Run: headless pygame with SDL's dummy video driver; simulated clock (each Clock.tick advances the game by its frame time, no real sleeping); random seed 0; keys injected as events and as key.get_pressed() state; mouse plan: one left click at the window centre at the start of phase 2, then a move to the lower-right quarter at the start of phase 3.
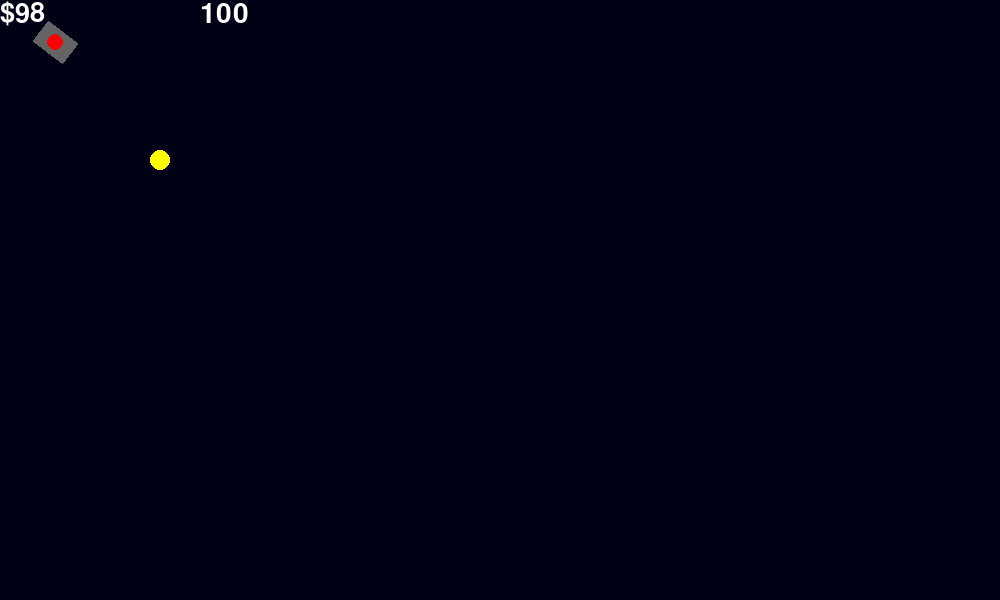
Frame 1 of 4 · flips 1–60 · no input
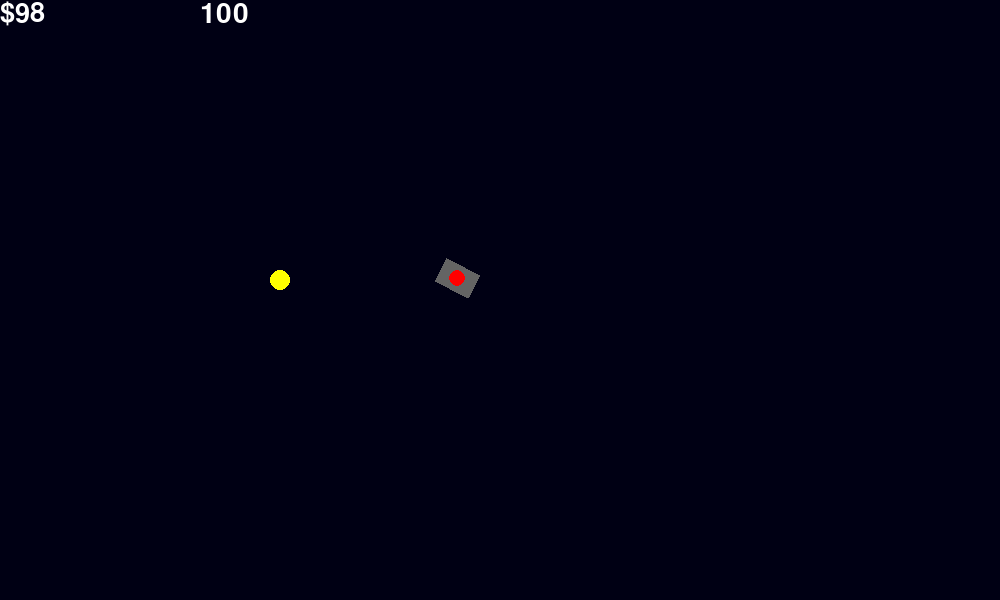
Frame 2 of 4 · flips 61–180 · clicked the window centre · tapped SPACE, RETURN · held RIGHT (→), D
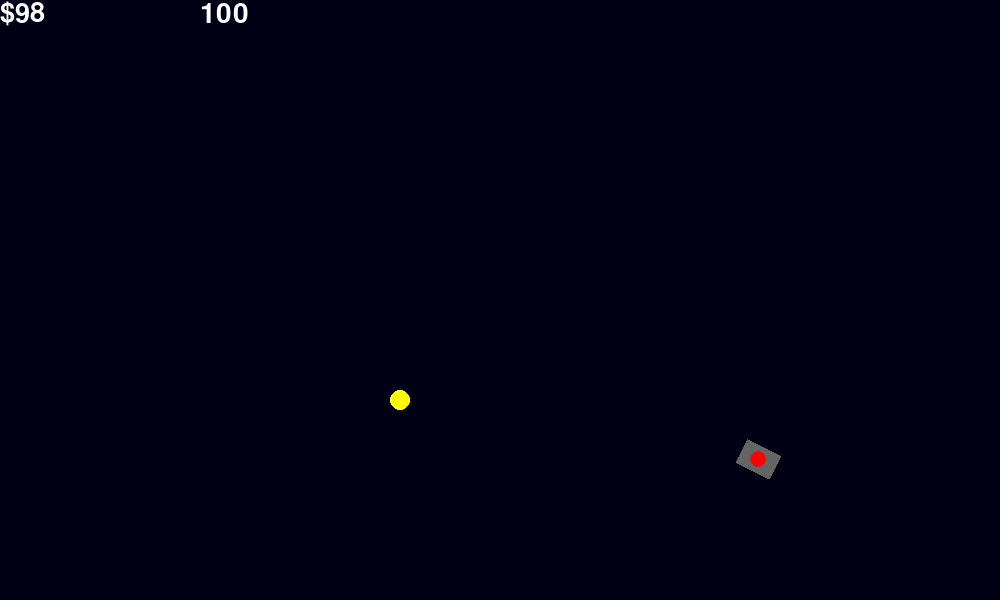
Frame 3 of 4 · flips 181–300 · moved the mouse to the lower-right quarter · held DOWN (↓), S
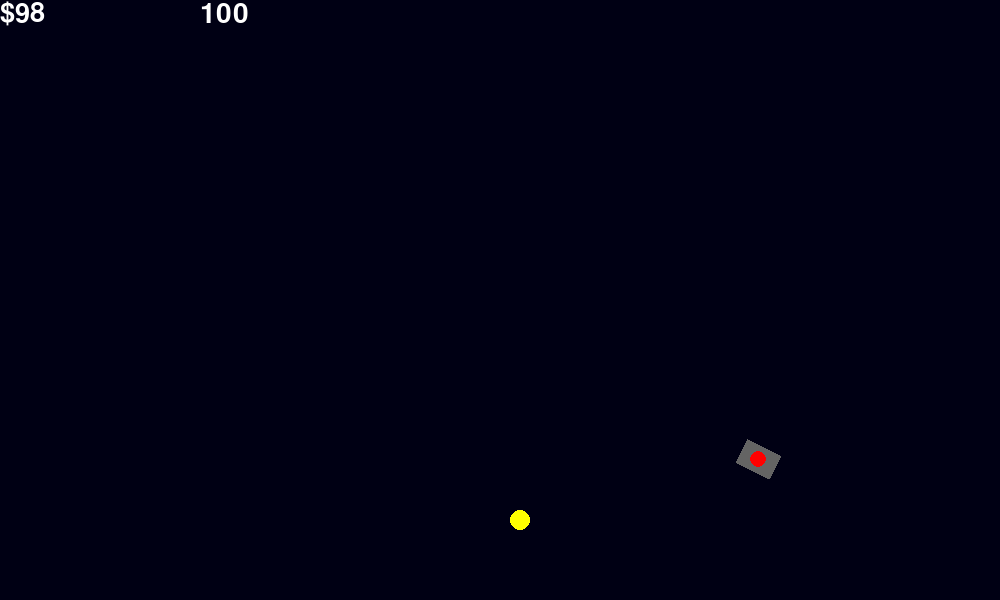
Frame 4 of 4 · flips 301–420 · held LEFT (←), A, UP (↑), W

The pygame program that drew these frames:

import pygame

from pygame.locals import *

class Tankbody(pygame.sprite.Sprite):
    def __init__(self):
        super().__init__()
        self.image = pygame.Surface((26, 38))
        self.image.fill((100, 100, 100))
        self.image.set_colorkey((0, 0, 0))
        self.org_image = self.image.copy()
        self.angle = 0
        self.direction = pygame.Vector2(1, 0)
        self.rect = self.image.get_rect(center=(500, 300))
        self.pos = pygame.Vector2(self.rect.center)
        print(len(self.groups()))
        self.booTanktower = True
        #self.groups()[0].add(Tanktower(self.rect.center, self.direction.normalize()))


    def update(self, events, dt):
        #加入炮塔
        while self.booTanktower:
            self.groups()[0].add(Tanktower(self.rect.center, self.direction.normalize()))
            self.booTanktower = False

        #这是坦克和鼠标的极坐标差
        tankMousediff = pygame.mouse.get_pos() - pygame.Vector2(self.rect.center)
        tmDistance, tmTangle = pygame.math.Vector2.as_polar(tankMousediff)

        for e in events:
            #print("GGG:"+str(len(self.groups()[0])))
            if e.type ==  pygame.MOUSEBUTTONDOWN:
                self.groups()[0].add(Tankshell(self.rect.center, self.direction.normalize()))


        self.image = pygame.transform.rotate(self.org_image, -tmTangle + 90)
        self.direction = pygame.Vector2(1, 0).rotate(tmTangle)
        self.rect = self.image.get_rect(center=self.rect.center)


        if self.rect.left < 0:
            self.rect.left = 0
        elif self.rect.right > 1000:
            self.rect.right = 1000
        if self.rect.top <= 0:
            self.rect.top = 0
        elif self.rect.bottom >= 600:
            self.rect.bottom = 600


        xDistance = (pygame.mouse.get_pos()[0] - self.rect.x)/20
        yDistance = (pygame.mouse.get_pos()[1] - self.rect.y)/20

        pygame.time.Clock().tick(60)
        if tmDistance > 50:
            self.rect.move_ip(xDistance,yDistance)


class Tankshell(pygame.sprite.Sprite):
    def __init__(self, pos, direction):
        super().__init__()
        self.image = pygame.Surface((8, 8))
        self.image.fill((0, 0, 0))
        self.image.set_colorkey((0, 0, 0))
        pygame.draw.circle(self.image, pygame.Color('orange'), (4, 4), 4)
        self.rect = self.image.get_rect(center=pos)
        self.direction = direction
        self.pos = pygame.Vector2(self.rect.center)

    def update(self, events, dt):
        self.pos += self.direction * dt
        self.rect.center = self.pos
        if not pygame.display.get_surface().get_rect().contains(self.rect):
            self.kill()

class Tanktower(pygame.sprite.Sprite):
    def __init__(self, pos, direction):
        super().__init__()
        self.image = pygame.Surface((16, 16))
        self.image.fill((0, 0, 0))
        self.image.set_colorkey((0, 0, 0))
        pygame.draw.circle(self.image, pygame.Color('red'), (8, 8), 8)
        self.rect = self.image.get_rect(center=pos)
        self.direction = direction
        self.pos = pygame.Vector2(self.rect.center)

    def update(self, events, dt):
        self.pos = tankSprites.sprites()[0].rect.center
        self.rect.center = self.pos

class Target(pygame.sprite.Sprite):
    def __init__(self):
        super().__init__()
        self.image = pygame.Surface((20, 20))
        self.image.fill((0, 0, 0))
        self.image.set_colorkey((0, 0, 0))
        pygame.draw.circle(self.image, pygame.Color('yellow'), (10, 10), 10)
        self.rect = self.image.get_rect(center=(100,100))
        self.pos = pygame.Vector2(self.rect.center)
        self.t = pygame.sprite.Sprite()
        self.xMov = 1
        self.yMov = 1
        self.life = 100

    def update(self, tankGroup):
        if self.rect.left < 0:
            self.xMov = 1
        elif self.rect.right > 1000:
            self.xMov = -1
        if self.rect.top <= 0:
            self.yMov = 1
        elif self.rect.bottom >= 600:
            self.yMov = -1
        self.pos+=(self.xMov,self.yMov)
        targhit = pygame.sprite.spritecollideany(self,tankGroup)
        if targhit:
            print("BBBB")
            self.life -= 1
        self.rect.center = self.pos
    def retrnLife(self):
        i = self.life
        return(i)

class Score():
    def __init__(self):
        super().__init__()
        self.font = pygame.font.Font(None, 42)
        self.image = self.font.render("Ready", True, (255, 255, 255))
        self.rect = self.image.get_rect()

    def update(self, valueDisplay):
        self.image = self.font.render(str(valueDisplay), True, (255, 255, 255))

pygame.init()
screen = pygame.display.set_mode((1000, 600))

background = pygame.Surface(screen.get_size())
background.fill((0, 0, 20))

tankSprites = pygame.sprite.Group(Tankbody())

targetSpr = pygame.sprite.Group((Target()))

score = Score()
target = Target()

clock = pygame.time.Clock()
dt = 0

running = True

while running:
    events = pygame.event.get()
    for event in events:
        if event.type == KEYDOWN:
            if event.key == K_ESCAPE:
                running = False
        elif event.type == QUIT:
            running = False

    dt = clock.tick(90)
    screen.blit(background, (0, 0))

    tankSprites.update(events, dt)
    tankSprites.draw(screen)

    targetSpr.update(tankSprites)
    targetSpr.draw(screen)

    scoreFont = pygame.font.Font(None,40)
    scoreFontSurf = scoreFont.render("$"+str(targetSpr.sprites()[0].life), True, (255, 255, 255))

    screen.blit(scoreFontSurf, (0, 0))

    i = target.retrnLife()
    score.update(i)
    screen.blit(score.image, (200, 0))



    #pygame.display.update()

    pygame.display.flip()
